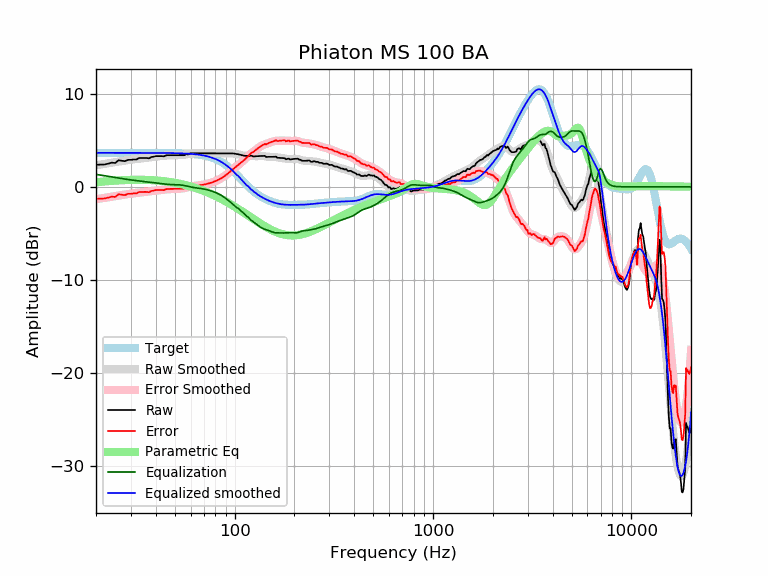

Data behind this chart, as committed beside it:
frequency, raw, error, smoothed, error_smoothed, equalization, parametric_eq, equalized_raw, equalized_smoothed, target
20, 2.37, -1.28, 2.31, -1.33, 1.33, 0.49, 3.70, 3.65, 3.65
21, 2.38, -1.26, 2.39, -1.26, 1.26, 0.53, 3.64, 3.65, 3.65
22, 2.39, -1.26, 2.46, -1.19, 1.19, 0.57, 3.58, 3.65, 3.65
23, 2.48, -1.17, 2.53, -1.12, 1.12, 0.61, 3.60, 3.65, 3.65
24, 2.59, -1.06, 2.59, -1.06, 1.06, 0.64, 3.65, 3.65, 3.65
25, 2.56, -1.09, 2.65, -0.99, 0.99, 0.66, 3.55, 3.65, 3.65
26, 2.85, -0.79, 2.71, -0.94, 0.94, 0.69, 3.79, 3.65, 3.65
27, 2.79, -0.85, 2.77, -0.88, 0.88, 0.71, 3.67, 3.65, 3.65
28, 2.75, -0.89, 2.82, -0.83, 0.83, 0.72, 3.58, 3.65, 3.65
29, 2.89, -0.75, 2.87, -0.78, 0.78, 0.73, 3.67, 3.65, 3.65
30, 2.89, -0.75, 2.91, -0.74, 0.74, 0.74, 3.63, 3.65, 3.65
31, 2.93, -0.71, 2.95, -0.70, 0.70, 0.75, 3.63, 3.65, 3.65
32, 2.93, -0.71, 2.99, -0.66, 0.66, 0.75, 3.59, 3.65, 3.65
33, 3.09, -0.55, 3.02, -0.62, 0.62, 0.75, 3.72, 3.65, 3.65
34, 3.09, -0.55, 3.06, -0.59, 0.59, 0.75, 3.68, 3.65, 3.65
35, 3.09, -0.55, 3.09, -0.56, 0.56, 0.74, 3.65, 3.64, 3.64
36, 3.09, -0.55, 3.12, -0.52, 0.52, 0.74, 3.62, 3.64, 3.64
37, 3.05, -0.59, 3.15, -0.49, 0.49, 0.73, 3.55, 3.64, 3.64
38, 3.19, -0.45, 3.18, -0.46, 0.46, 0.72, 3.65, 3.64, 3.64
39, 3.23, -0.42, 3.21, -0.43, 0.43, 0.70, 3.65, 3.64, 3.64
40, 3.30, -0.34, 3.24, -0.40, 0.40, 0.69, 3.69, 3.64, 3.64
41, 3.30, -0.34, 3.27, -0.37, 0.37, 0.67, 3.66, 3.64, 3.64
42, 3.30, -0.34, 3.30, -0.34, 0.34, 0.65, 3.64, 3.64, 3.64
43, 3.30, -0.34, 3.32, -0.32, 0.32, 0.63, 3.61, 3.64, 3.64
44, 3.28, -0.36, 3.34, -0.30, 0.30, 0.60, 3.57, 3.63, 3.63
45, 3.37, -0.26, 3.36, -0.28, 0.28, 0.58, 3.64, 3.63, 3.63
46, 3.40, -0.23, 3.37, -0.26, 0.26, 0.55, 3.66, 3.63, 3.63
47, 3.40, -0.23, 3.38, -0.25, 0.25, 0.52, 3.64, 3.63, 3.63
48, 3.40, -0.23, 3.39, -0.24, 0.24, 0.49, 3.63, 3.62, 3.62
49, 3.40, -0.22, 3.39, -0.23, 0.23, 0.46, 3.62, 3.62, 3.62
50, 3.40, -0.22, 3.39, -0.22, 0.22, 0.43, 3.62, 3.62, 3.62
51, 3.40, -0.21, 3.39, -0.22, 0.22, 0.39, 3.61, 3.61, 3.61
52, 3.40, -0.21, 3.40, -0.21, 0.21, 0.36, 3.61, 3.61, 3.61
53, 3.40, -0.20, 3.40, -0.20, 0.20, 0.32, 3.60, 3.60, 3.60
54, 3.40, -0.20, 3.41, -0.18, 0.18, 0.28, 3.58, 3.59, 3.59
55, 3.40, -0.19, 3.43, -0.16, 0.16, 0.24, 3.56, 3.59, 3.59
56, 3.40, -0.18, 3.45, -0.13, 0.13, 0.20, 3.53, 3.58, 3.58
57, 3.54, -0.03, 3.47, -0.10, 0.10, 0.16, 3.63, 3.57, 3.57
58, 3.46, -0.11, 3.50, -0.06, 0.06, 0.12, 3.51, 3.56, 3.56
59, 3.55, -0.01, 3.53, -0.02, 0.02, 0.08, 3.57, 3.55, 3.55
60, 3.60, 0.06, 3.56, 0.02, -0.02, 0.03, 3.58, 3.54, 3.54
61, 3.60, 0.07, 3.58, 0.05, -0.05, -0.01, 3.55, 3.53, 3.53
62, 3.60, 0.08, 3.59, 0.08, -0.08, -0.06, 3.52, 3.51, 3.51
63, 3.60, 0.10, 3.60, 0.10, -0.10, -0.10, 3.50, 3.50, 3.50
64, 3.60, 0.11, 3.60, 0.12, -0.12, -0.15, 3.48, 3.48, 3.48
65, 3.60, 0.13, 3.60, 0.14, -0.14, -0.20, 3.46, 3.47, 3.47
66, 3.60, 0.15, 3.60, 0.16, -0.16, -0.25, 3.44, 3.45, 3.45
67, 3.60, 0.17, 3.60, 0.17, -0.17, -0.30, 3.42, 3.43, 3.43
68, 3.60, 0.19, 3.60, 0.19, -0.19, -0.35, 3.40, 3.41, 3.41
69, 3.60, 0.22, 3.60, 0.22, -0.22, -0.40, 3.38, 3.38, 3.38
70, 3.60, 0.24, 3.60, 0.24, -0.24, -0.45, 3.36, 3.36, 3.36
71, 3.60, 0.27, 3.60, 0.27, -0.27, -0.50, 3.33, 3.33, 3.33
72, 3.60, 0.30, 3.60, 0.30, -0.30, -0.55, 3.30, 3.30, 3.30
73, 3.60, 0.33, 3.60, 0.33, -0.33, -0.61, 3.27, 3.27, 3.27
74, 3.60, 0.36, 3.60, 0.36, -0.36, -0.66, 3.24, 3.24, 3.24
75, 3.60, 0.40, 3.60, 0.40, -0.40, -0.71, 3.20, 3.20, 3.20
76, 3.60, 0.44, 3.60, 0.44, -0.44, -0.77, 3.16, 3.16, 3.16
77, 3.60, 0.48, 3.60, 0.48, -0.48, -0.82, 3.12, 3.12, 3.12
78, 3.60, 0.52, 3.60, 0.52, -0.52, -0.88, 3.08, 3.08, 3.08
79, 3.60, 0.56, 3.60, 0.56, -0.56, -0.93, 3.03, 3.03, 3.03
... 553 more rows
